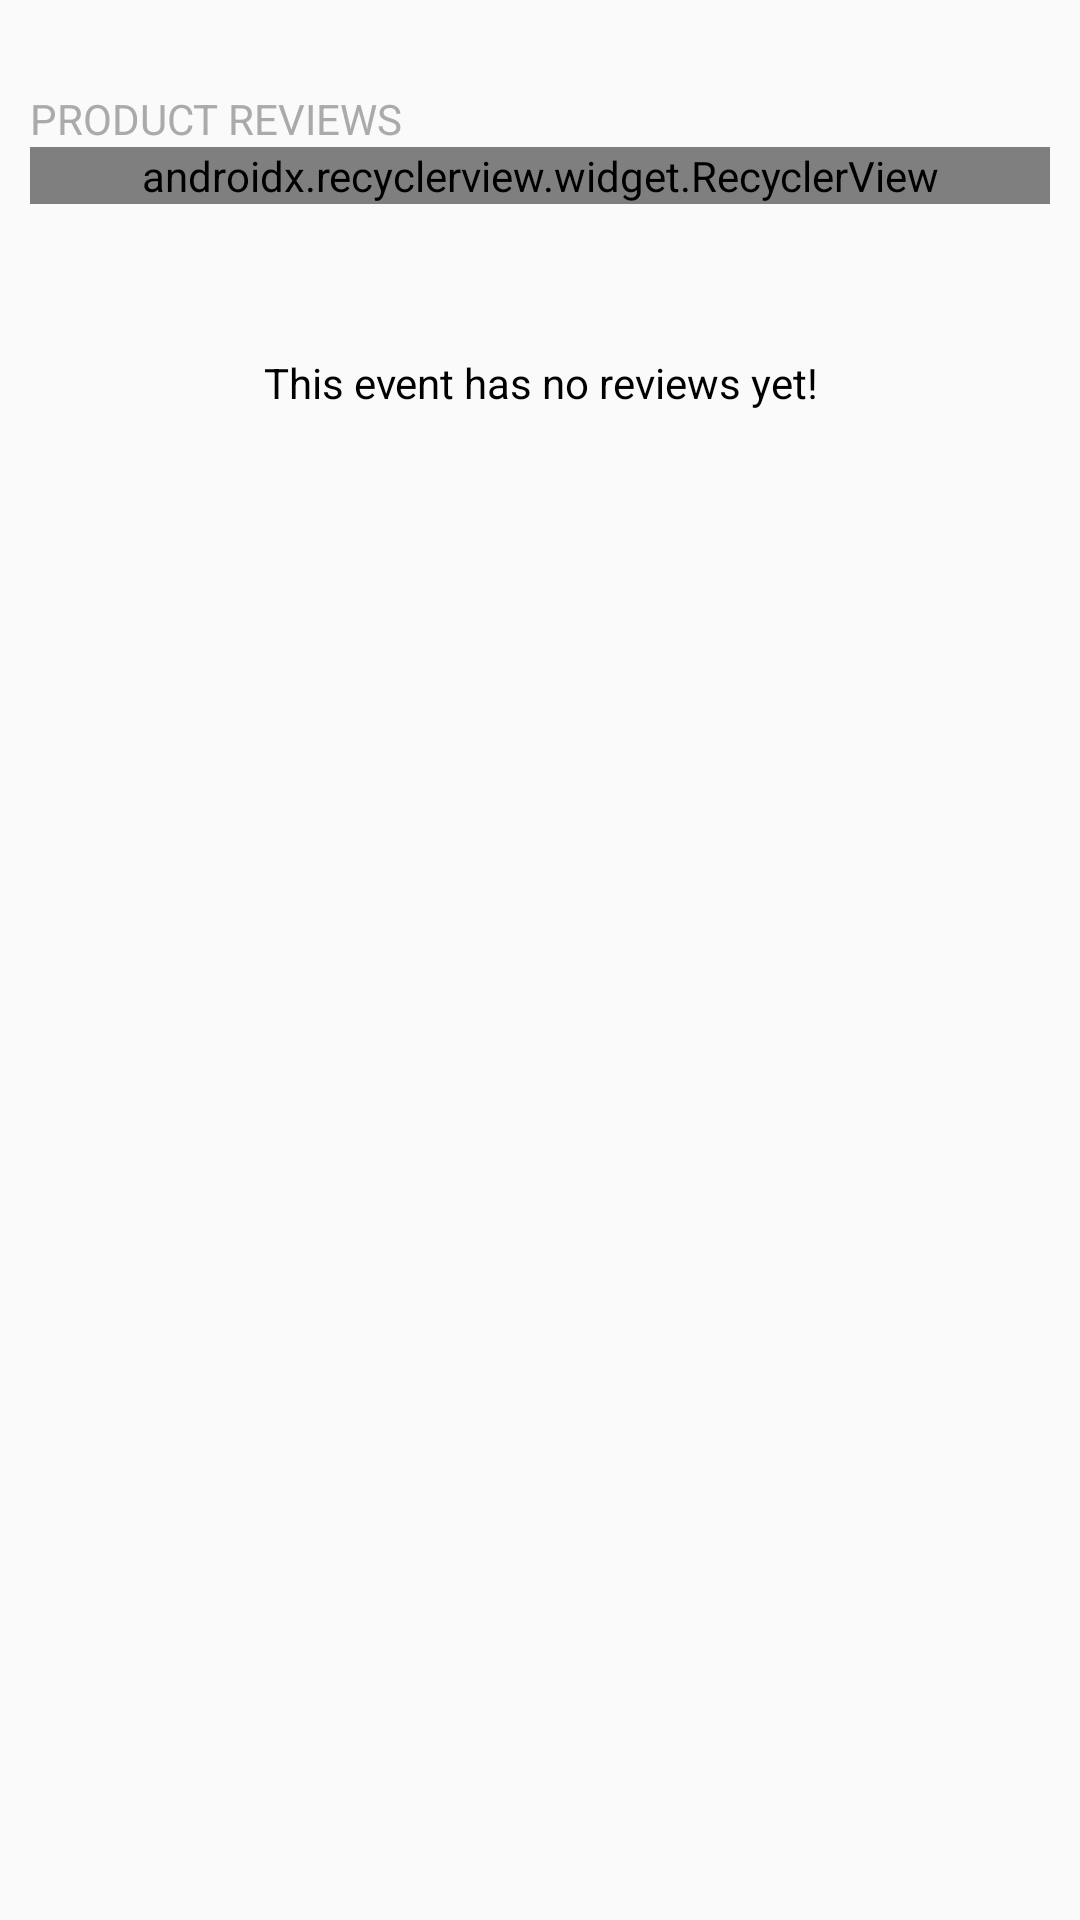

The Android layout XML behind this screen, and the referenced resources:
<!-- AndroidManifest.xml: application theme AppTheme -->
<!-- res/layout/activity_event_reviews.xml -->
<?xml version="1.0" encoding="utf-8"?>
<ScrollView xmlns:android="http://schemas.android.com/apk/res/android"
    xmlns:app="http://schemas.android.com/apk/res-auto"
    xmlns:tools="http://schemas.android.com/tools"
    android:layout_width="match_parent"
    android:layout_height="match_parent"
    tools:context=".EventReviews">

    <LinearLayout
        android:layout_width="match_parent"
        android:layout_height="match_parent"
        android:orientation="vertical"
        android:padding="10dp">

        <TextView
            android:layout_width="match_parent"
            android:layout_height="wrap_content"
            android:text="PRODUCT REVIEWS"
            android:textSize="14sp"
            android:layout_marginTop="20dp"
            android:textColor="@android:color/darker_gray"/>

        <ProgressBar
            android:layout_width="match_parent"
            android:layout_height="30dp"
            android:id="@+id/loading"
            android:visibility="gone"/>

        <android.support.v7.widget.RecyclerView
            android:layout_width="match_parent"
            app:layoutManager="android.support.v7.widget.LinearLayoutManager"
            android:id="@+id/recyclerViewProducts"
            android:layout_height="match_parent" />

        <TextView
            android:layout_width="match_parent"
            android:layout_height="wrap_content"
            android:text="This event has no reviews yet!"
            android:textSize="14sp"
            android:gravity="center"
            android:id="@+id/no_reviews"
            android:layout_marginTop="50dp"
            android:textColor="@android:color/black"/>

    </LinearLayout>

</ScrollView>
<!-- resources referenced by this layout -->
<resources>
  <style name="AppTheme" parent="Theme.AppCompat.Light.NoActionBar">
          
          <item name="colorPrimary">@color/colorPrimary</item>
          <item name="colorPrimaryDark">@color/colorPrimaryDark</item>
          <item name="colorAccent">@color/colorAccent</item>
      </style>
  <color name="colorPrimary">#235eff</color>
  <color name="colorPrimaryDark">#124ff7</color>
  <color name="colorAccent">#D81B60</color>
</resources>
